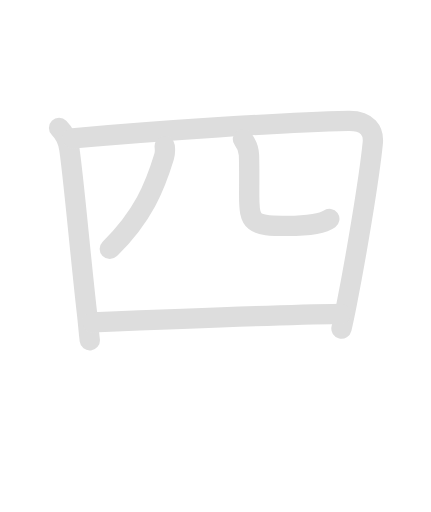
t = 0.00 s
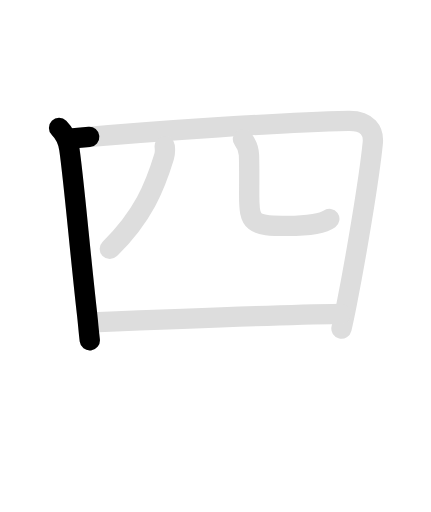
t = 1.35 s
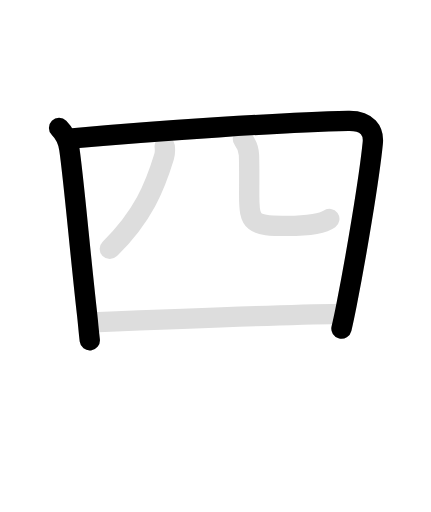
t = 3.00 s
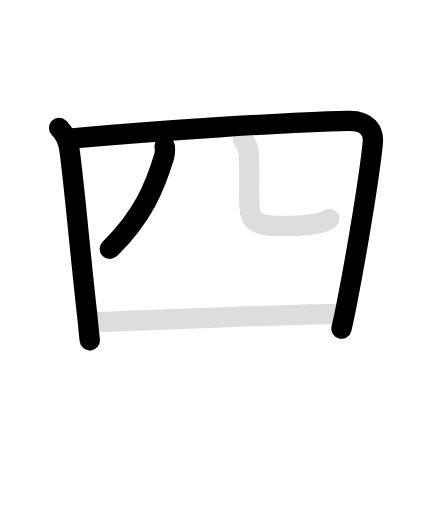
t = 4.30 s
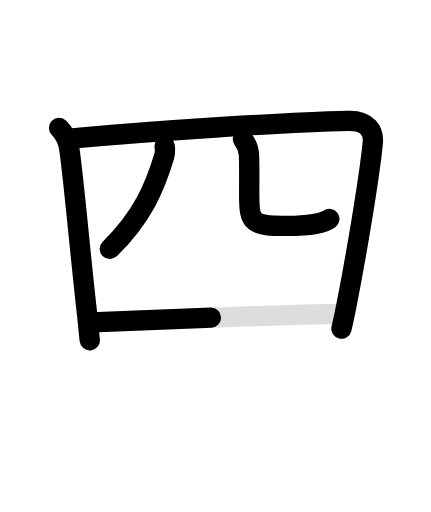
t = 5.65 s
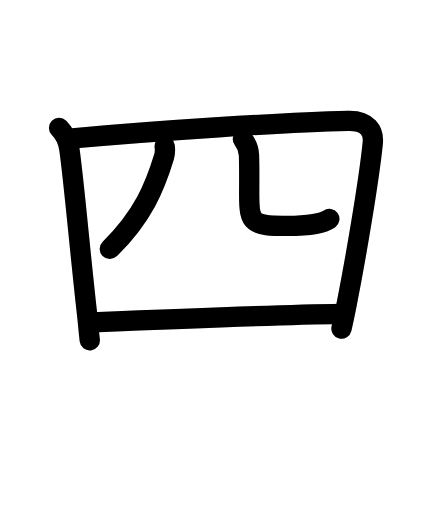
t = 7.10 s

The animated SVG that drew these frames (rendered in a browser with its animation timeline set to each time). Animation: 10 SMIL elements (animate=6,set=4); one cycle of 7.10 s, repeats indefinitely.

<svg id="kvg-056db" class="kanjivg" viewBox="0 0 106 126" width="106" height="126" xmlns="http://www.w3.org/2000/svg" xmlns:xlink="http://www.w3.org/1999/xlink" xml:space="preserve" version="1.1" baseProfile="full"><defs><style type="text/css">path.black{fill:none;stroke:black;stroke-width:5;stroke-linecap:round;stroke-linejoin:round;}path.grey{fill:none;stroke:#ddd;stroke-width:5;stroke-linecap:round;stroke-linejoin:round;}path.stroke{fill:none;stroke:black;stroke-width:5;stroke-linecap:round;stroke-linejoin:round;}text{font-size:16px;font-family:Segoe UI Symbol,Cambria Math,DejaVu Sans,Symbola,Quivira,STIX,Code2000;-webkit-touch-callout:none;cursor:pointer;-webkit-user-select:none;-khtml-user-select:none;-moz-user-select:none;-ms-user-select:none;user-select: none;}text:hover{color:#777;}#reset{font-weight:bold;}</style><marker id="markerStart" markerWidth="8" markerHeight="8" style="overflow:visible;"><circle cx="0" cy="0" r="1.5" style="stroke:none;fill:red;fill-opacity:0.5;"/></marker><marker id="markerEnd" style="overflow:visible;"><circle cx="0" cy="0" r="0.8" style="stroke:none;fill:blue;fill-opacity:0.5;"><animate attributeName="opacity" from="1" to="0" dur="3s" repeatCount="indefinite" /></circle></marker></defs><path d="M14.5,31.48c1.51,1.51,2.25,3.27,2.53,5.2c1.14,7.9,2.61,25.18,4.39,40.83c0.29,2.55,0.34,3.81,0.64,6.24" class="grey" /><path d="M17.85,34.04c21.65-1.92,51.52-3.92,67.82-4.3c4.85-0.11,6.31,2.62,6.04,5.38c-0.9,9.02-4.17,28.29-6.41,39.62c-0.49,2.49-0.94,4.6-1.3,6.13" class="grey" /><path d="M40.5,36c0.08,0.64,0.12,1.65-0.16,2.57c-2.22,7.3-5.1,14.55-13.35,22.68" class="grey" /><path d="M59.75,34.25c0.8,1.05,1.44,2.29,1.49,3.92c0.11,3.62,0.05,7.05,0.05,9.89c0,6.94,0.71,7.54,9.47,7.54c4.99,0,8.86-0.72,10.25-1.72" class="grey" /><path d="M22.73,79.32c13.77-0.57,43.64-1.8,61.18-2.08" class="grey" /><path d="M14.5,31.48c1.51,1.51,2.25,3.27,2.53,5.2c1.14,7.9,2.61,25.18,4.39,40.83c0.29,2.55,0.34,3.81,0.64,6.24" class="stroke" stroke-dasharray="150"><animate attributeName="stroke-dashoffset" from="150" to="0" dur="1.8s" begin="0.0s" fill="freeze" /></path><path d="M17.85,34.04c21.65-1.92,51.52-3.92,67.82-4.3c4.85-0.11,6.31,2.62,6.04,5.38c-0.9,9.02-4.17,28.29-6.41,39.62c-0.49,2.49-0.94,4.6-1.3,6.13" class="stroke" stroke-dasharray="150"><set attributeName="opacity" to="0" dur="1.3s" /><animate attributeName="stroke-dashoffset" from="150" to="0" dur="1.8s" begin="1.3s" fill="freeze" /></path><path d="M40.5,36c0.08,0.64,0.12,1.65-0.16,2.57c-2.22,7.3-5.1,14.55-13.35,22.68" class="stroke" stroke-dasharray="150"><set attributeName="opacity" to="0" dur="3.3s" /><animate attributeName="stroke-dashoffset" from="150" to="0" dur="1.8s" begin="3.3s" fill="freeze" /></path><path d="M59.75,34.25c0.8,1.05,1.44,2.29,1.49,3.92c0.11,3.62,0.05,7.05,0.05,9.89c0,6.94,0.71,7.54,9.47,7.54c4.99,0,8.86-0.72,10.25-1.72" class="stroke" stroke-dasharray="150"><set attributeName="opacity" to="0" dur="4.3s" /><animate attributeName="stroke-dashoffset" from="150" to="0" dur="1.8s" begin="4.3s" fill="freeze" /></path><path d="M22.73,79.32c13.77-0.57,43.64-1.8,61.18-2.08" class="stroke" stroke-dasharray="150"><set attributeName="opacity" to="0" dur="5.3s" /><animate attributeName="stroke-dashoffset" from="150" to="0" dur="1.8s" begin="5.3s" fill="freeze" /></path></svg>
